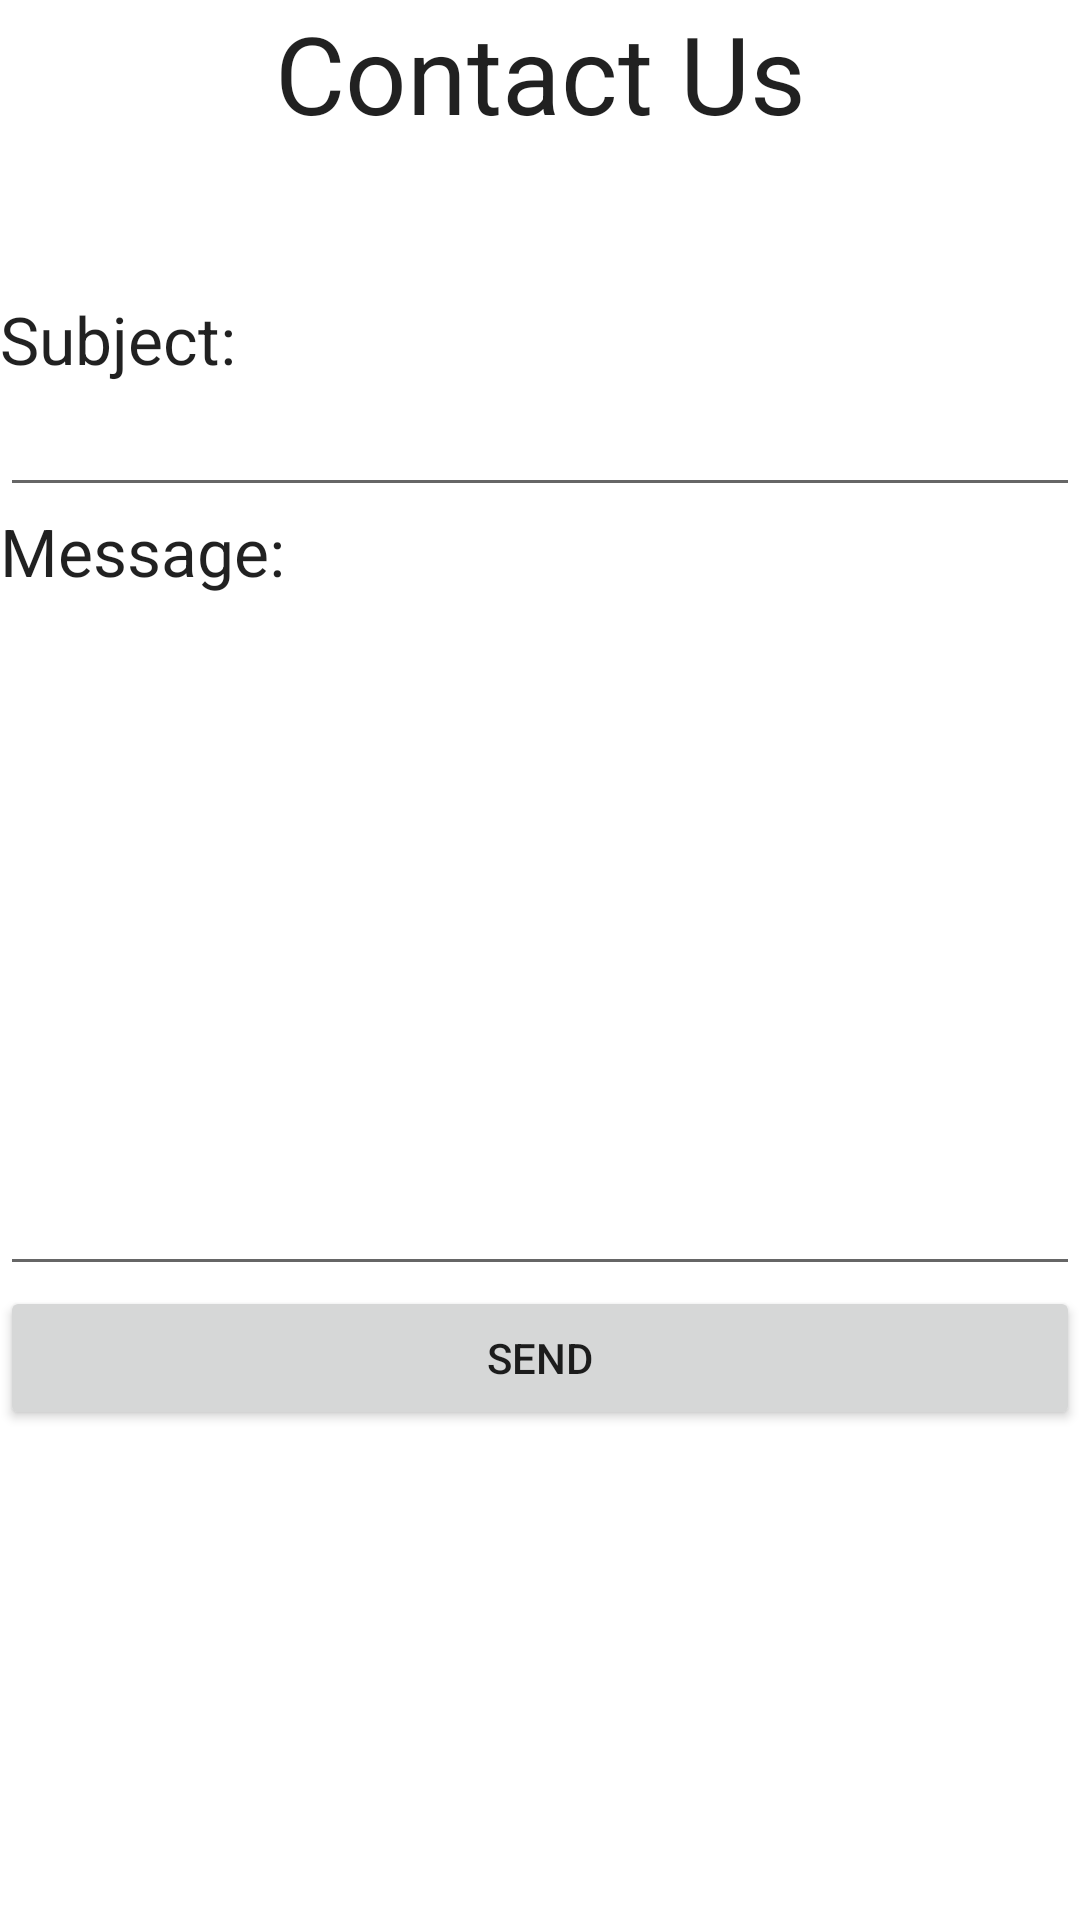

Layout XML and referenced resources for this Android screen:
<!-- AndroidManifest.xml: application theme Theme.GAAapp -->
<!-- res/layout/homefagment_contact.xml -->
<?xml version="1.0" encoding="utf-8"?>
<LinearLayout xmlns:android="http://schemas.android.com/apk/res/android"
    android:layout_width="match_parent"
    android:layout_height="match_parent"
    xmlns:app="http://schemas.android.com/apk/res-auto"
    xmlns:tools="http://schemas.android.com/tools"
    android:orientation="vertical">

   <TextView
       android:layout_width="match_parent"
       android:layout_height="wrap_content"
       android:gravity="center"
       android:text="Contact Us"
       android:textAppearance="@style/TextAppearance.AppCompat.Large"
       android:textSize="36sp" />

   <TextView
       android:layout_marginTop="50dp"
       android:layout_width="match_parent"
       android:layout_height="wrap_content"
       android:text="Subject:"
       android:textAppearance="@style/TextAppearance.AppCompat.Large" />
   <EditText
       android:id="@+id/edit_text_subject"
       android:layout_width="match_parent"
       android:layout_height="wrap_content"
       android:inputType="textEmailSubject"
       />
   <TextView
       android:layout_width="match_parent"
       android:layout_height="wrap_content"
       android:text="Message:"
       android:textAppearance="@style/TextAppearance.AppCompat.Large" />

   <EditText
       android:id="@+id/edit_text_message"
       android:layout_width="match_parent"
       android:layout_height="wrap_content"
       android:gravity="start|top"
       android:lines="10" />

   <Button
       android:id="@+id/button_send"
       android:layout_width="match_parent"
       android:layout_height="wrap_content"
       android:text="send" />

</LinearLayout>
<!-- resources referenced by this layout -->
<resources>
  <style name="Theme.GAAapp" parent="Theme.MaterialComponents.DayNight.DarkActionBar">
          
          <item name="colorPrimary">@color/purple_500</item>
          <item name="colorPrimaryVariant">@color/purple_700</item>
          <item name="colorOnPrimary">@color/white</item>
          
          <item name="colorSecondary">@color/teal_200</item>
          <item name="colorSecondaryVariant">@color/teal_700</item>
          <item name="colorOnSecondary">@color/black</item>
          
          <item name="android:statusBarColor" tools:targetApi="l">?attr/colorPrimaryVariant</item>
          
      </style>
  <!-- not gathered from this repository: default colours our renderer supplied (Android Studio template values) -->
  <color name="purple_500">#FF6200EE</color>
  <color name="purple_700">#FF3700B3</color>
  <color name="teal_200">#FF03DAC5</color>
  <color name="teal_700">#FF018786</color>
  <color name="black">#FF000000</color>
  <color name="white">#FFFFFFFF</color>
</resources>
